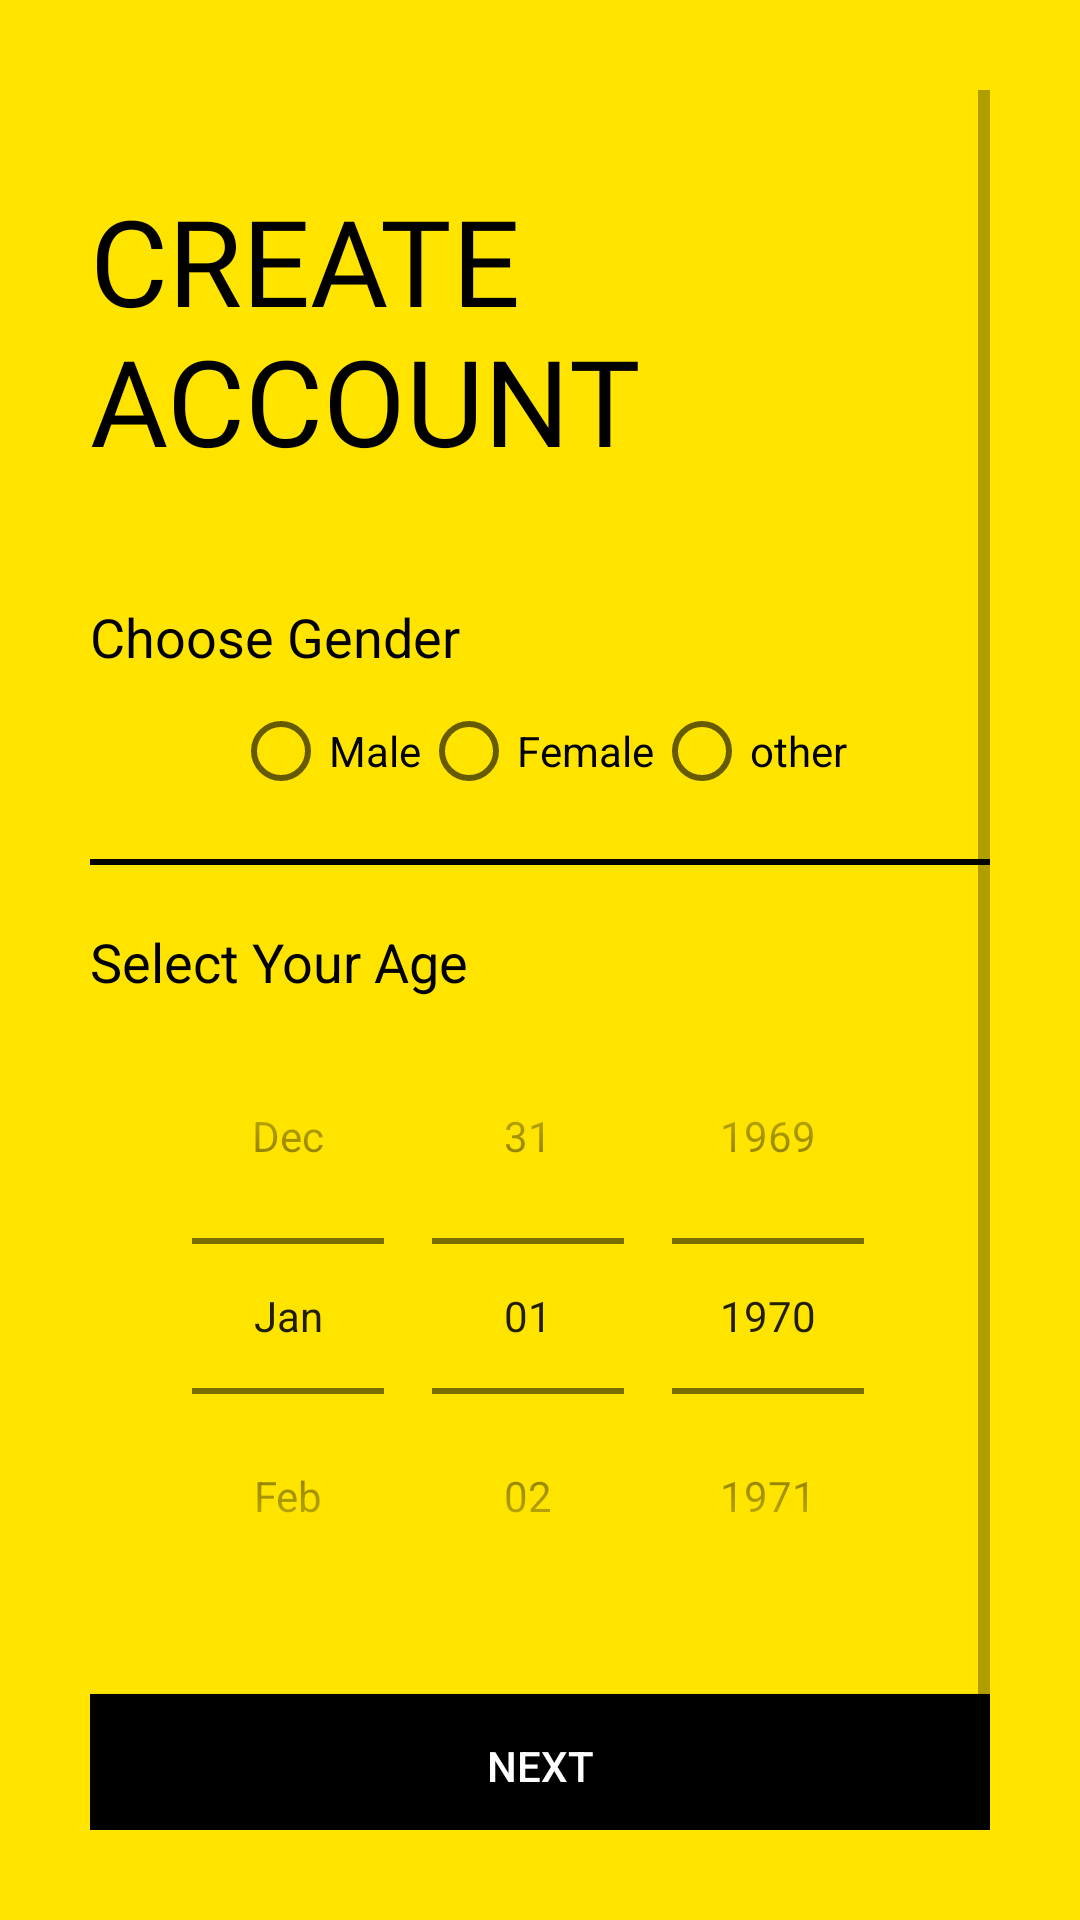

This screen was rendered from an Android layout file. Write that file and the resources it references.
<!-- AndroidManifest.xml: application theme AppTheme -->
<!-- res/layout/activity_sign_up2nd_class.xml -->
<?xml version="1.0" encoding="utf-8"?>
<ScrollView xmlns:android="http://schemas.android.com/apk/res/android"
xmlns:app="http://schemas.android.com/apk/res-auto"
xmlns:tools="http://schemas.android.com/tools"
android:layout_width="match_parent"
android:layout_height="match_parent"
tools:context=".Common.LoginSignup.SignUp2ndClass"
android:background="@color/colorPrimary"
android:padding="30dp">

<LinearLayout
    android:layout_width="match_parent"
    android:layout_height="wrap_content"
    android:orientation="vertical">


    <ImageView
        android:id="@+id/signup_back_button"
        android:layout_width="wrap_content"
        android:layout_height="wrap_content"
        android:padding="5dp"
        android:src="@drawable/ic_back_button"
        android:transitionName="transition_back_arrow_btn"/>

    <TextView
        android:id="@+id/signup_title_text"
        android:layout_width="wrap_content"
        android:layout_height="wrap_content"
        android:layout_marginTop="20dp"
        android:fontFamily="@font/muli_black"
        android:text="@string/create_account"
        android:textAllCaps="true"
        android:textColor="@color/black"
        android:textSize="40sp"
        android:transitionName="transition_title_text"/>

    <LinearLayout
        android:layout_width="match_parent"
        android:layout_height="wrap_content"
        android:orientation="vertical"
        android:layout_marginTop="40dp">

        <TextView
            android:layout_width="wrap_content"
            android:layout_height="wrap_content"
            android:text="Choose Gender"
            android:textColor="@color/black"
            android:textSize="18sp"/>

        <RadioGroup
            android:layout_width="wrap_content"
            android:layout_height="match_parent"
            android:orientation="horizontal"
            android:layout_gravity="center"
            android:layout_marginTop="10dp">

            <RadioButton
                android:id="@+id/radioButton"
                android:layout_width="wrap_content"
                android:layout_height="wrap_content"
                android:text="Male" />

            <RadioButton
                android:id="@+id/radioButton2"
                android:layout_width="wrap_content"
                android:layout_height="wrap_content"
                android:text="Female" />

            <RadioButton
                android:id="@+id/radioButton3"
                android:layout_width="wrap_content"
                android:layout_height="wrap_content"
                android:text="other" />
        </RadioGroup>

        <View
            android:layout_width="match_parent"
            android:layout_height="2dp"
            android:background="@color/black"
            android:layout_marginTop="20dp"
            android:layout_marginBottom="20dp"/>

        <TextView
            android:layout_width="wrap_content"
            android:layout_height="wrap_content"
            android:text="Select Your Age"
            android:textColor="@color/black"
            android:textSize="18sp"/>

        <DatePicker
            android:layout_width="match_parent"
            android:layout_height="wrap_content"
            android:datePickerMode="spinner"
            android:calendarViewShown="false"
            android:spinnersShown="true"/>



    </LinearLayout>

    <Button
        android:id="@+id/signup_next_button"
        android:layout_width="match_parent"
        android:layout_height="wrap_content"
        android:text="@string/next_btn"
        android:textColor="@color/white"
        android:background="@color/black"
        android:layout_marginTop="20dp"
        android:elevation="5dp"
        android:onClick="callNextSignupScreen"
        android:transitionName="transition_next_btn"/>

    <Button
        android:id="@+id/signup_login_button"
        android:layout_width="match_parent"
        android:layout_height="wrap_content"
        android:text="@string/login"
        android:textColor="@color/black"
        android:background="#00000000"
        android:fontFamily="@font/muli_light"
        android:layout_marginTop="20dp"
        android:elevation="5dp"
        android:transitionName="transition_login_btn"/>





</LinearLayout>

</ScrollView>
<!-- resources referenced by this layout -->
<resources>
  <color name="black">#000</color>
  <color name="colorPrimary">#ffe400</color>
  <color name="white">#fff</color>
  <string name="create_account">Create Account</string>
  <string name="login">LOGIN</string>
  <string name="next_btn">Next</string>
  <style name="AppTheme" parent="Theme.MaterialComponents.Light.NoActionBar.Bridge">
          
          <item name="colorPrimary">@color/colorPrimary</item>
          <item name="colorPrimaryDark">@color/colorPrimaryDark</item>
          <item name="colorAccent">@color/colorAccent</item>
      </style>
  <color name="colorPrimaryDark">#ffa600</color>
  <color name="colorAccent">#272727</color>
</resources>
